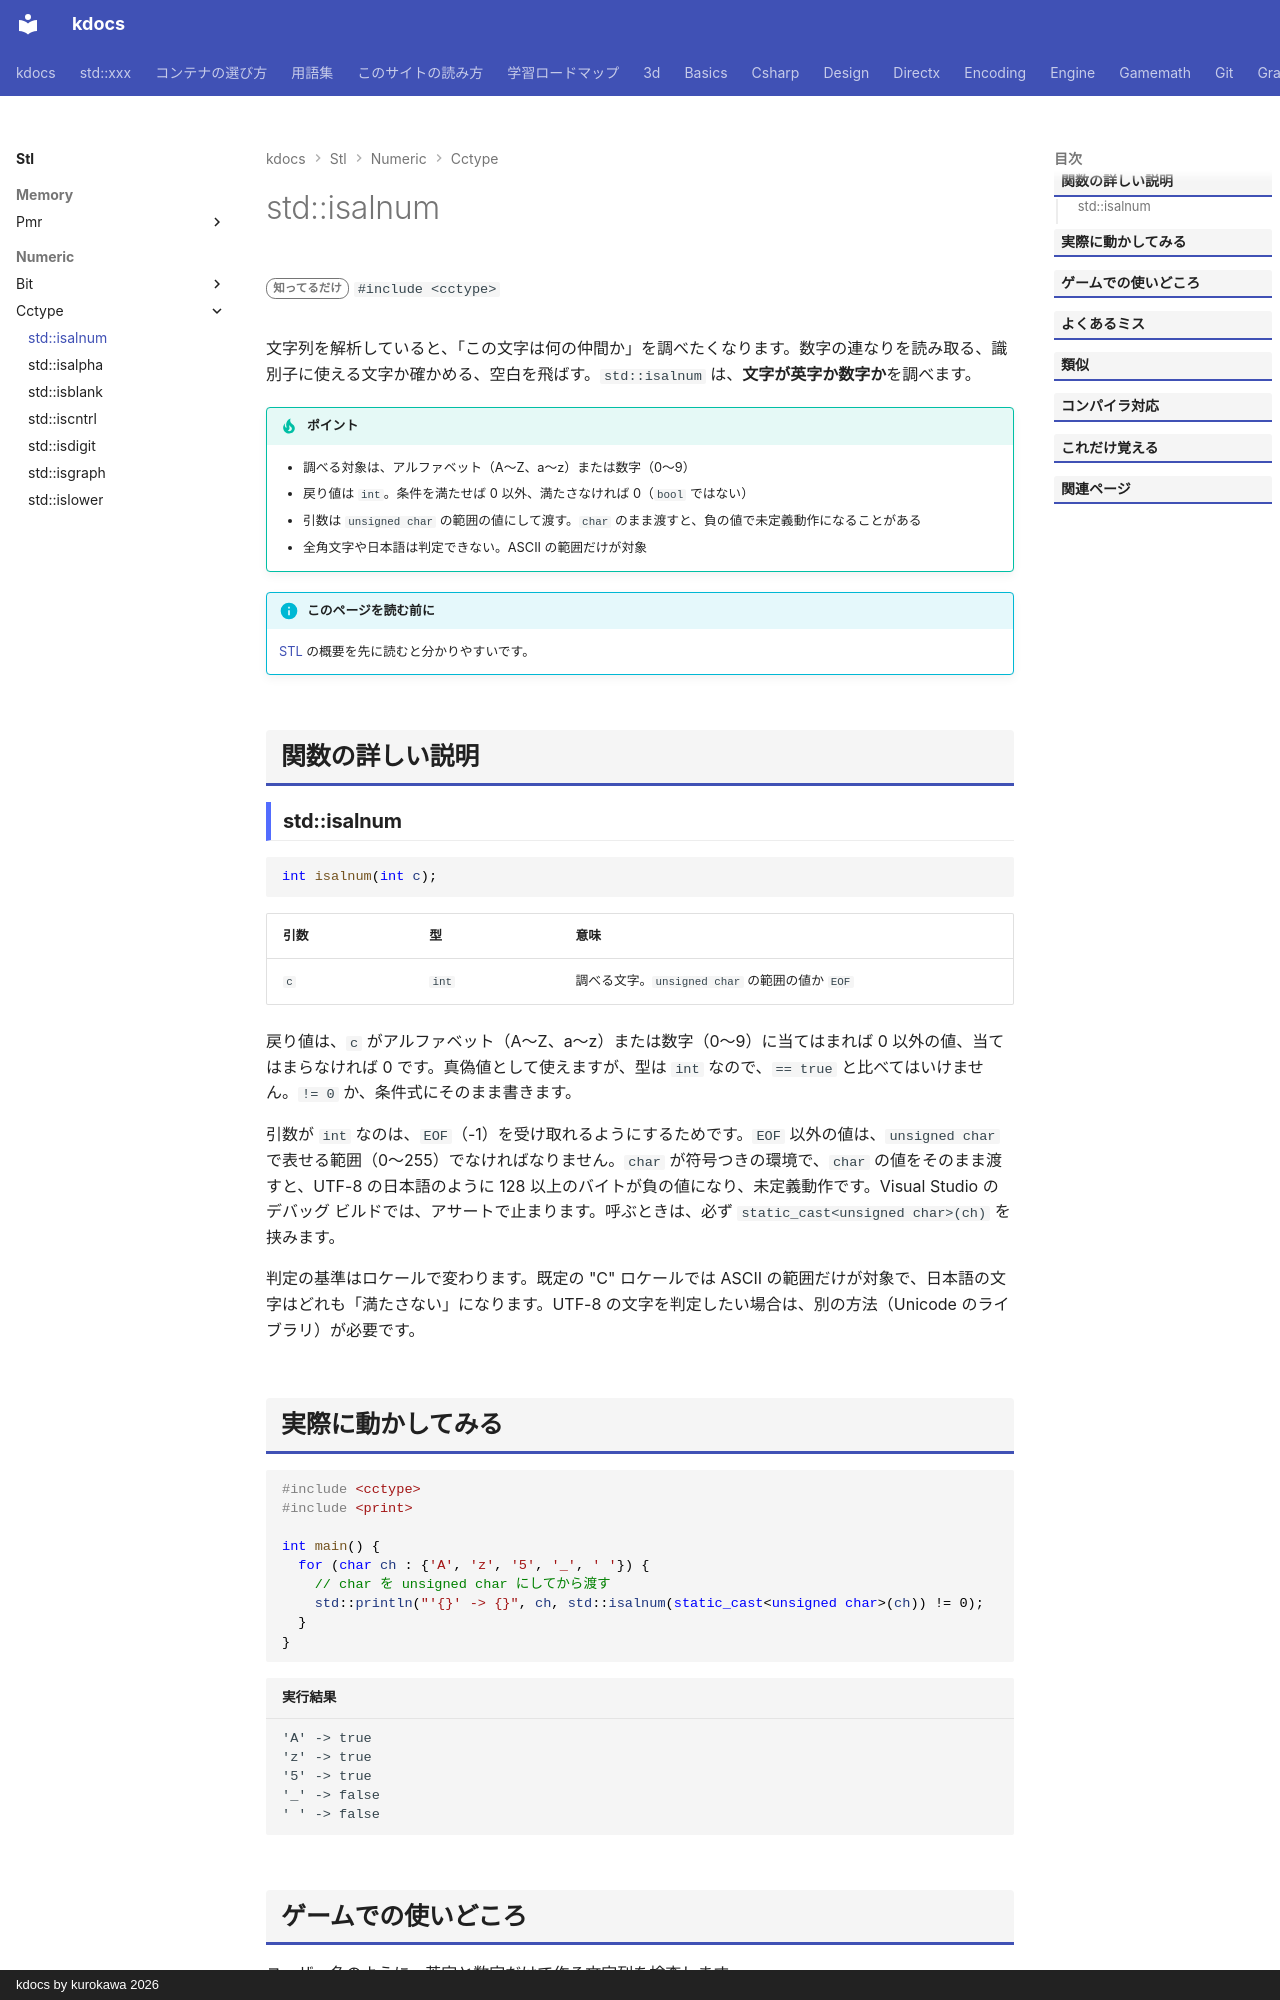

repository: qwzxdf/kdocs · page: stl/numeric/cctype/isalnum/index.html · generator: mkdocs · copyright: kdocs by kurokawa 2026

---
title: std::isalnum
summary: "英字か数字かを調べる。"
order: 900
tags:
  - 数値
---

# std::isalnum

<div class="page-badges" markdown>
<span class="rank rank-rare">知ってるだけ</span>
`#include <cctype>`
</div>

文字列を解析していると、「この文字は何の仲間か」を調べたくなります。数字の連なりを読み取る、識別子に使える文字か確かめる、空白を飛ばす。`std::isalnum` は、<strong>文字が英字か数字か</strong>を調べます。

!!! tip "ポイント"
    - 調べる対象は、アルファベット（A〜Z、a〜z）または数字（0〜9）
    - 戻り値は `int`。条件を満たせば 0 以外、満たさなければ 0（`bool` ではない）
    - 引数は `unsigned char` の範囲の値にして渡す。`char` のまま渡すと、負の値で未定義動作になることがある
    - 全角文字や日本語は判定できない。ASCII の範囲だけが対象

!!! info "このページを読む前に"
    [STL](../../index.md) の概要を先に読むと分かりやすいです。

## 関数の詳しい説明

### std::isalnum {#isalnum}

```cpp
int isalnum(int c);
```

| 引数 | 型 | 意味 |
| --- | --- | --- |
| `c` | `int` | 調べる文字。`unsigned char` の範囲の値か `EOF` |

戻り値は、`c` がアルファベット（A〜Z、a〜z）または数字（0〜9）に当てはまれば 0 以外の値、当てはまらなければ 0 です。真偽値として使えますが、型は `int` なので、`== true` と比べてはいけません。`!= 0` か、条件式にそのまま書きます。

引数が `int` なのは、`EOF`（-1）を受け取れるようにするためです。`EOF` 以外の値は、`unsigned char` で表せる範囲（0〜255）でなければなりません。`char` が符号つきの環境で、`char` の値をそのまま渡すと、UTF-8 の日本語のように 128 以上のバイトが負の値になり、未定義動作です。Visual Studio のデバッグ ビルドでは、アサートで止まります。呼ぶときは、必ず `static_cast<unsigned char>(ch)` を挟みます。

判定の基準はロケールで変わります。既定の "C" ロケールでは ASCII の範囲だけが対象で、日本語の文字はどれも「満たさない」になります。UTF-8 の文字を判定したい場合は、別の方法（Unicode のライブラリ）が必要です。
